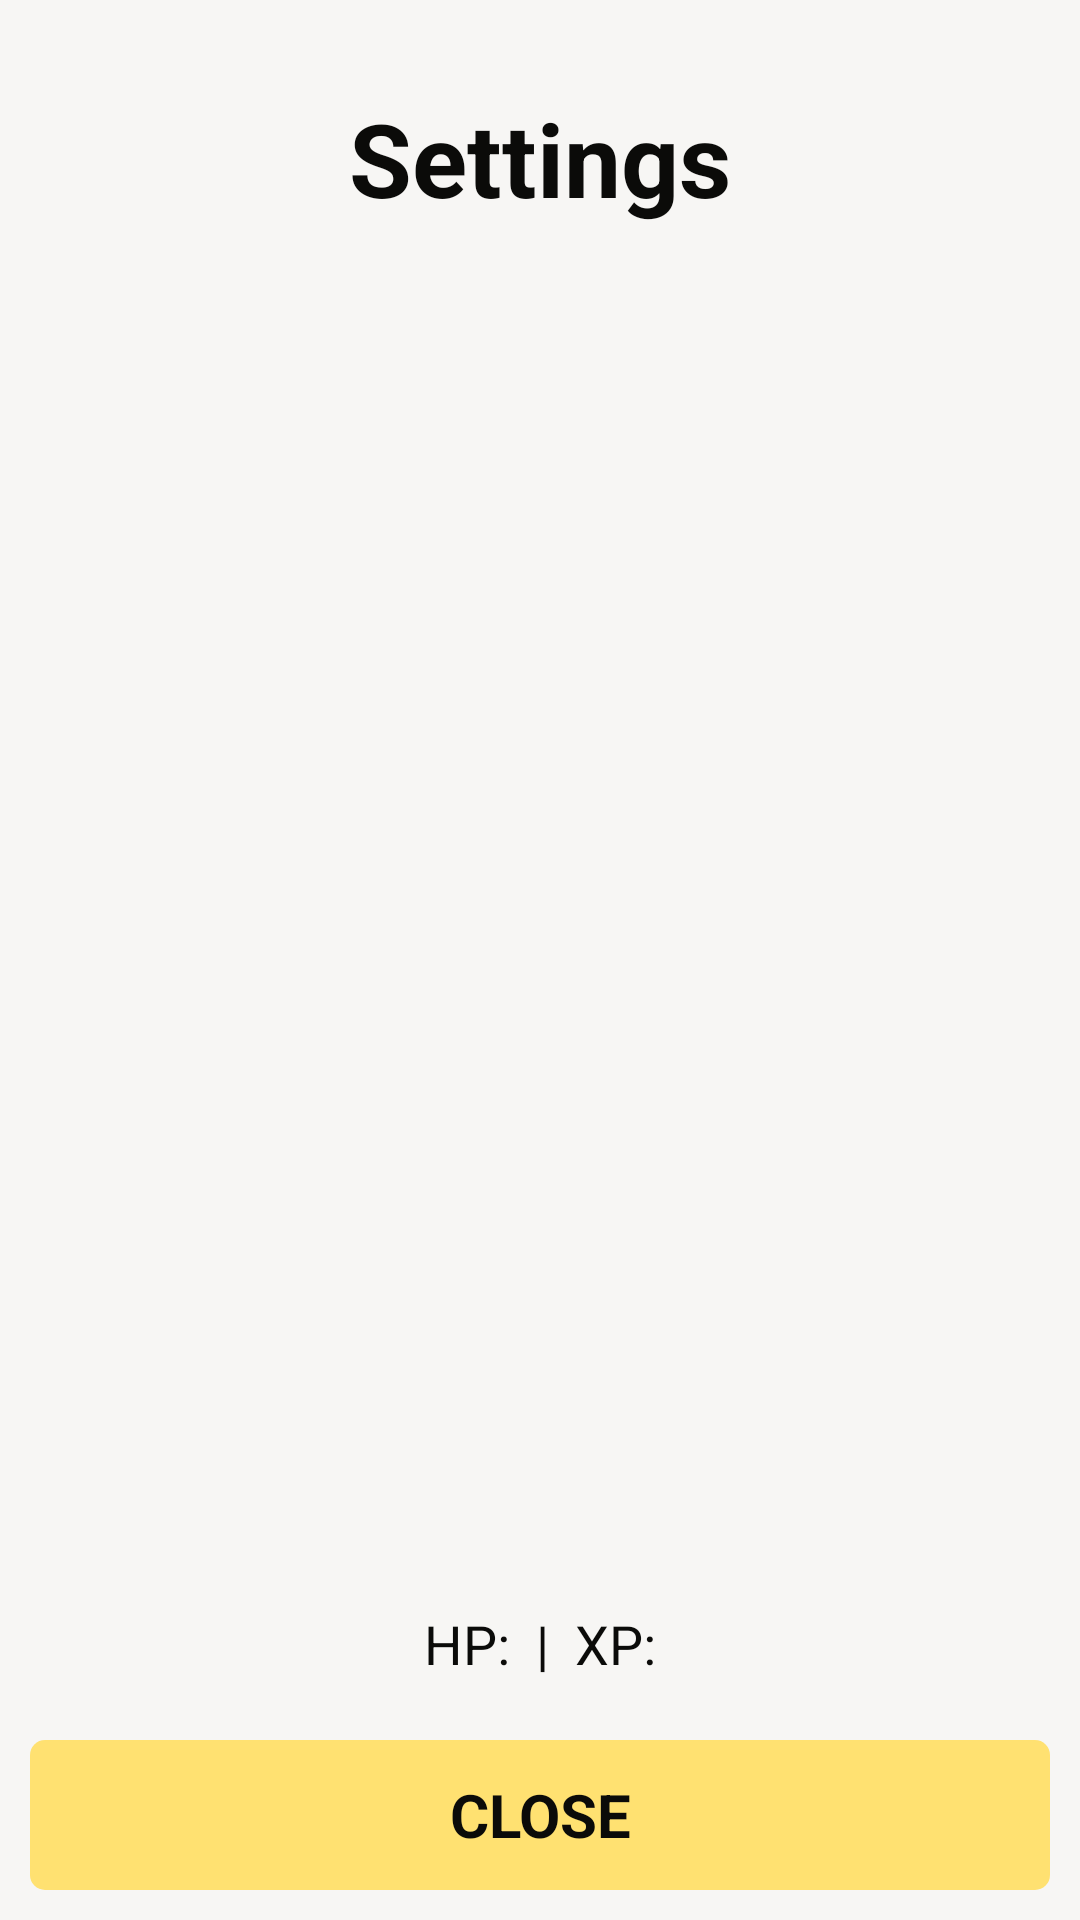

Layout XML and referenced resources for this Android screen:
<!-- AndroidManifest.xml: application theme Theme.MostriDaTasca -->
<!-- res/layout/fragment_player_profile.xml -->
<?xml version="1.0" encoding="utf-8"?>
<androidx.constraintlayout.widget.ConstraintLayout xmlns:android="http://schemas.android.com/apk/res/android"
    xmlns:app="http://schemas.android.com/apk/res-auto"
    xmlns:tools="http://schemas.android.com/tools"
    android:layout_width="match_parent"
    android:layout_height="match_parent"
    android:background="@color/defaultBackground"
    android:orientation="vertical"
    tools:context=".Fragments.PlayerProfileFragment">

    <TextView
        android:id="@+id/textView2"
        android:layout_width="wrap_content"
        android:layout_height="wrap_content"
        android:layout_marginTop="30dp"
        android:text="Settings"
        android:textSize="34sp"
        android:textStyle="bold"
        app:layout_constraintBottom_toBottomOf="parent"
        app:layout_constraintEnd_toEndOf="parent"
        app:layout_constraintHorizontal_bias="0.5"
        app:layout_constraintStart_toStartOf="parent"
        app:layout_constraintTop_toTopOf="parent"
        app:layout_constraintVertical_bias="0" />

    <androidx.fragment.app.FragmentContainerView
        android:id="@+id/settingsContainerPlayerProfile"
        android:layout_width="match_parent"
        android:layout_height="wrap_content"
        android:layout_marginTop="10dp"
        android:layout_marginBottom="20dp"
        app:layout_constraintBottom_toTopOf="@+id/statsPlayerProfile"
        app:layout_constraintTop_toBottomOf="@+id/textView2"
        tools:layout_editor_absoluteX="10dp" />

    <TextView
        android:id="@+id/statsPlayerProfile"
        android:layout_width="match_parent"
        android:layout_height="wrap_content"
        android:layout_marginBottom="10dp"
        android:gravity="center"
        android:text="HP:  |  XP:"
        app:layout_constraintBottom_toTopOf="@+id/linearLayout" />

    <LinearLayout
        android:id="@+id/linearLayout"
        android:layout_width="match_parent"
        android:layout_height="wrap_content"
        android:layout_marginLeft="30dp"
        android:layout_marginRight="30dp"
        android:layout_marginBottom="10dp"
        android:orientation="horizontal"
        app:layout_constraintBottom_toTopOf="@+id/goBackFromPlayerProfile"
        app:layout_constraintEnd_toEndOf="parent"
        app:layout_constraintStart_toStartOf="parent">

        <androidx.fragment.app.FragmentContainerView
            android:id="@+id/weaponContainerPlayerProfile"
            android:layout_width="match_parent"
            android:layout_height="wrap_content"
            android:layout_weight="1" />

        <androidx.fragment.app.FragmentContainerView
            android:id="@+id/armorContainerPlayerProfile"
            android:layout_width="match_parent"
            android:layout_height="wrap_content"
            android:layout_weight="1" />

        <androidx.fragment.app.FragmentContainerView
            android:id="@+id/amuletContainerPlayerProfile"
            android:layout_width="match_parent"
            android:layout_height="wrap_content"
            android:layout_weight="1" />
    </LinearLayout>

    <Button
        android:id="@+id/goBackFromPlayerProfile"
        android:layout_width="match_parent"
        android:layout_height="50dp"
        android:layout_margin="10dp"
        android:background="@drawable/button"
        android:text="Close"
        android:textStyle="bold"
        app:layout_constraintBottom_toBottomOf="parent"
        app:layout_constraintEnd_toEndOf="parent"
        app:layout_constraintStart_toStartOf="parent"
        app:layout_constraintTop_toTopOf="parent"
        app:layout_constraintVertical_bias="1" />

</androidx.constraintlayout.widget.ConstraintLayout>
<!-- resources referenced by this layout -->
<resources>
  <color name="defaultBackground">#f7f6f4</color>
  <!-- drawable button (drawable) -->
  <?xml version="1.0" encoding="utf-8"?>
  <shape xmlns:android="http://schemas.android.com/apk/res/android">
      <solid android:color="@color/primary"/> 
  
      <corners android:radius="5dp"/> 
  
      <padding android:left="5dp" android:top="5dp"
          android:right="5dp" android:bottom="5dp"/>
  </shape>
  <style name="Theme.MostriDaTasca" parent="Theme.Design.Light.NoActionBar">
          
          <item name="android:windowFullscreen">true</item>
          <item name="android:windowContentOverlay">@null</item>
          <item name="android:windowBackground">@color/defaultBackground</item>
          <item name="android:textViewStyle">@style/StyledText</item>
          <item name="android:buttonStyle">@style/StyledButton</item>
          <item name="android:imageButtonStyle">@style/StyledImageButton</item>
      </style>
  <color name="primary">#FFE171</color>
  <style name="StyledText" parent="android:Widget.TextView">
          <item name="android:textSize">18sp</item>
          <item name="android:textColor">@color/text</item>
      </style>
  <style name="StyledButton" parent="android:Widget.Button">
          <item name="android:textSize">20sp</item>
          <item name="android:textAllCaps">true</item>
          <item name="android:textStyle">bold</item>
          <item name="android:textColor">@color/text</item>
          <item name="android:padding">10dp</item>
          <item name="android:layout_height">wrap_content</item>
          <item name="android:background">@drawable/button</item>
      </style>
  <style name="StyledImageButton" parent="android:Widget.ImageButton">
          <item name="android:textSize">20sp</item>
          <item name="android:textColor">#0b0b09</item>
          <item name="android:background">@drawable/round_button</item>
          <item name="android:layout_width">75dp</item>
          <item name="android:layout_height">75dp</item>
          <item name="android:scaleType">centerInside</item>
      </style>
  <color name="text">#0b0b09</color>
  <!-- drawable round_button (drawable) -->
  <?xml version="1.0" encoding="utf-8"?>
  <shape xmlns:android="http://schemas.android.com/apk/res/android">
      <solid android:color="@color/primary"/> 
  
      <corners android:radius="3000dp"/> 
  
      <padding android:left="10dp" android:top="10dp"
          android:right="10dp" android:bottom="10dp"/>
  </shape>
</resources>
